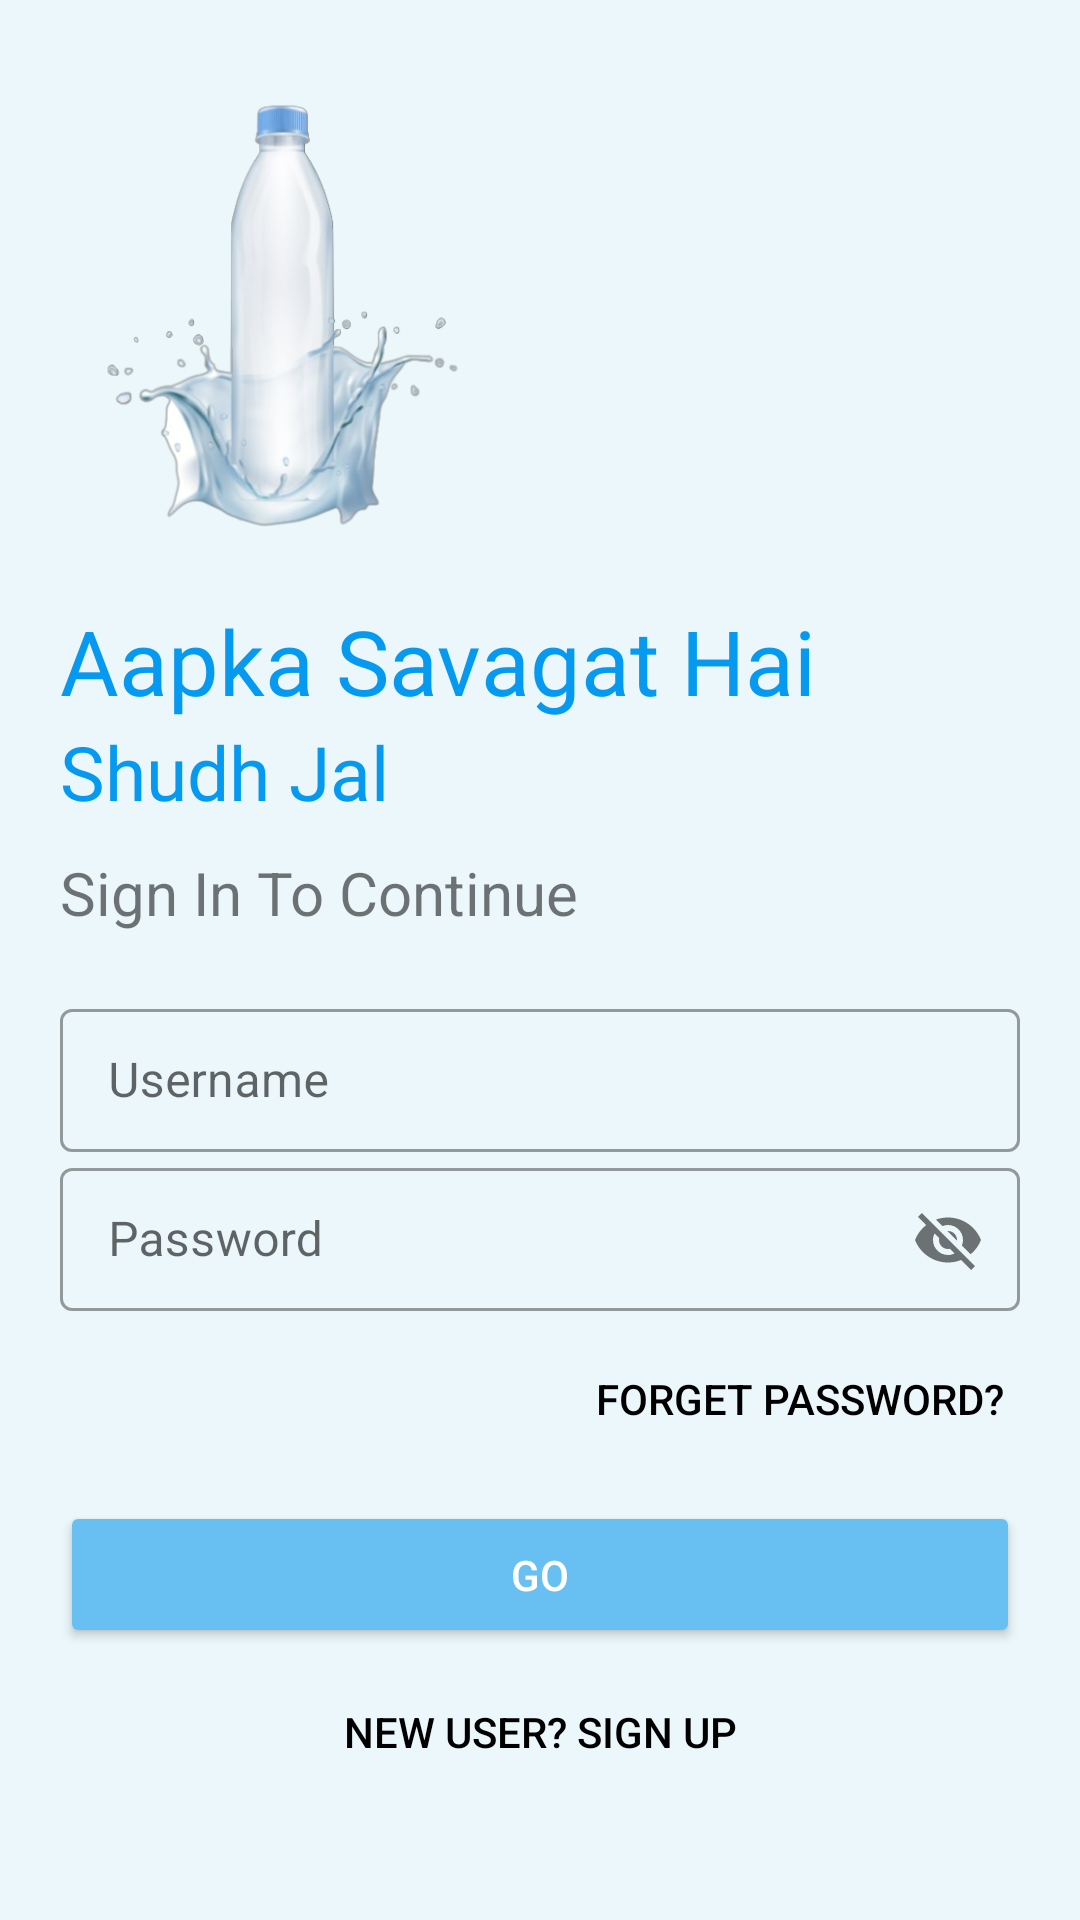

Android layout source for this screen:
<!-- AndroidManifest.xml: application theme Theme.Material_Design -->
<!-- res/layout/activity_login.xml -->
<?xml version="1.0" encoding="utf-8"?>
<LinearLayout xmlns:android="http://schemas.android.com/apk/res/android"
    xmlns:app="http://schemas.android.com/apk/res-auto"
    xmlns:tools="http://schemas.android.com/tools"
    android:layout_width="match_parent"
    android:layout_height="match_parent"
    tools:context=".activity_login"
    android:orientation="vertical"
    android:padding="20dp"
    android:background="#ebf7fa">

    <ImageView
        android:id="@+id/logoimage"
        android:layout_width="150dp"
        android:layout_height="150dp"
        android:layout_marginTop="10dp"
        android:layout_marginBottom="10dp"
        android:transitionName="logo_image"
        android:src="@drawable/logo"
        />

    <TextView
        android:id="@+id/logo_name"
        android:layout_width="wrap_content"
        android:layout_height="wrap_content"
        android:layout_marginTop="10dp"
        android:fontFamily="@font/aclonica"
        android:text="Aapka Savagat Hai"
        android:transitionName="logo_text"
        android:textSize="30sp"
        android:textColor="#059af0"/>

    <TextView
        android:id="@+id/logo_name2"
        android:layout_width="wrap_content"
        android:layout_height="wrap_content"
        android:layout_marginBottom="10dp"
        android:text="Shudh Jal"
        android:fontFamily="@font/amita"
        android:transitionName="logo_text2"
        android:textSize="25sp"
        android:textColor="#059af0"/>

    <TextView
        android:layout_width="wrap_content"
        android:layout_height="wrap_content"
        android:text="Sign In To Continue"
        android:textSize="20sp"/>

    <LinearLayout
        android:layout_width="match_parent"
        android:layout_height="wrap_content"
        android:layout_marginTop="20dp"
        android:layout_marginBottom="20dp"
        android:orientation="vertical">

        <com.google.android.material.textfield.TextInputLayout
            android:layout_width="match_parent"
            android:layout_height="wrap_content"
            android:id="@+id/username"
            android:hint="Username"
            android:transitionName="input_username"
            style="@style/Widget.MaterialComponents.TextInputLayout.OutlinedBox.Dense">

            <com.google.android.material.textfield.TextInputEditText
                android:layout_width="match_parent"
                android:layout_height="wrap_content"/>
        </com.google.android.material.textfield.TextInputLayout>

        <com.google.android.material.textfield.TextInputLayout
            android:layout_width="match_parent"
            android:layout_height="wrap_content"
            android:id="@+id/password"
            android:hint="Password"
            android:transitionName="input_password"
            app:passwordToggleEnabled="true"
            style="@style/Widget.MaterialComponents.TextInputLayout.OutlinedBox.Dense">

            <com.google.android.material.textfield.TextInputEditText
                android:layout_width="match_parent"
                android:layout_height="wrap_content"/>
        </com.google.android.material.textfield.TextInputLayout>

        <Button
            android:layout_width="wrap_content"
            android:layout_height="wrap_content"
            android:background="@android:color/transparent"
            android:text="FORGET PASSWORD?"
            android:textColor="@color/black"
            android:layout_gravity="right"
            android:elevation="0dp"
            android:layout_margin="5dp"/>

        <Button
            android:id="@+id/login_btn"
            android:layout_width="match_parent"
            android:layout_height="wrap_content"
            android:layout_marginTop="5dp"
            android:layout_marginBottom="5dp"
            android:paddingTop="15dp"
            android:paddingBottom="15dp"
            android:backgroundTint="#68c0f2"
            android:text="GO"
            android:transitionName="btn_go"
            android:textColor="#fff" />

        <Button
            android:id="@+id/signup"
            android:layout_width="match_parent"
            android:layout_height="wrap_content"
            android:background="@android:color/transparent"
            android:text="NEW USER? SIGN UP"
            android:transitionName="btn_signup"
            android:textColor="@color/black"
            android:elevation="0dp"
            android:layout_margin="5dp"/>



    </LinearLayout>

</LinearLayout>
<!-- resources referenced by this layout -->
<resources>
  <!-- drawable logo: png bitmap (drawable-v24, 96475 bytes) -->
  <style name="Theme.Material_Design" parent="Theme.MaterialComponents.DayNight.NoActionBar">
          
          <item name="colorPrimary">#107CFF</item>
          <item name="colorPrimaryVariant">@color/purple_700</item>
          <item name="colorOnPrimary">@color/white</item>
          
          <item name="colorSecondary">@color/teal_200</item>
          <item name="colorSecondaryVariant">@color/teal_700</item>
          <item name="colorOnSecondary">@color/black</item>
          
          <item name="android:statusBarColor" tools:targetApi="l">?attr/colorPrimaryVariant</item>
          
      </style>
  <!-- not gathered from this repository: default colours our renderer supplied (Android Studio template values) -->
  <color name="purple_700">#FF3700B3</color>
  <color name="teal_200">#FF03DAC5</color>
  <color name="teal_700">#FF018786</color>
  <color name="black">#FF000000</color>
  <color name="white">#FFFFFFFF</color>
</resources>
